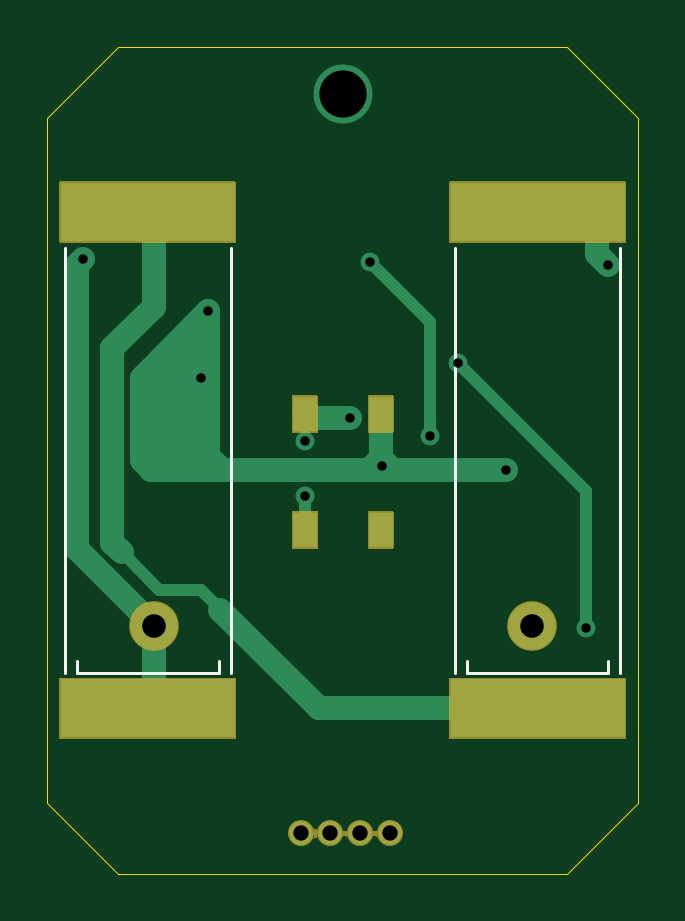
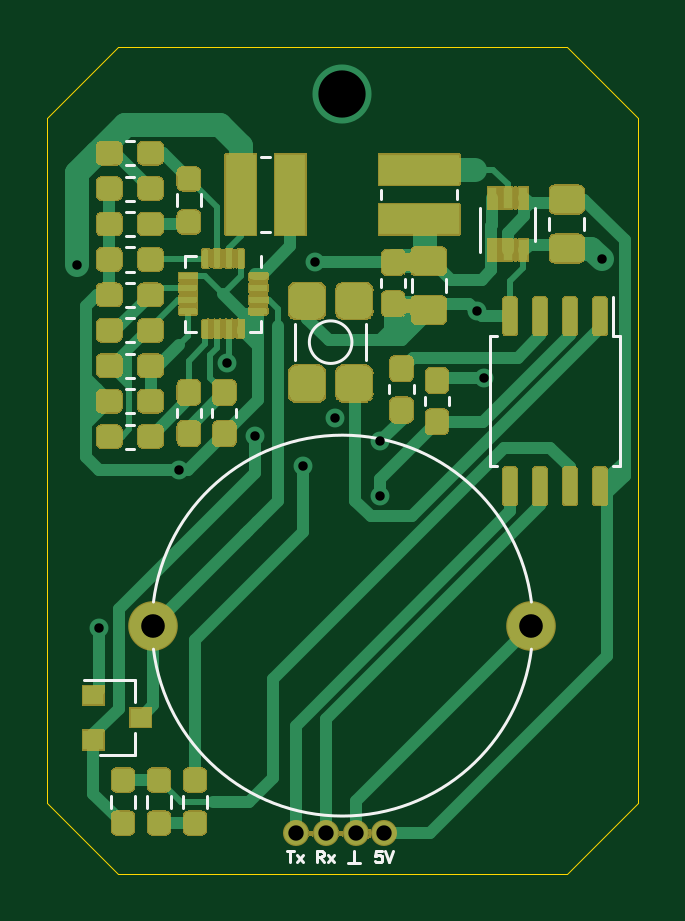
Circuit board: 11 layer files. Board 25.0 x 35.0 mm.
- bottom_copper: Omamori-B_Cu.gbr (41360 bytes)
- bottom_mask: Omamori-B_Mask.gbr (78692 bytes)
- paste: Omamori-B_Paste.gbr (23575 bytes)
- bottom_silk: Omamori-B_SilkS.gbr (5192 bytes)
- outline: Omamori-Edge_Cuts.gbr (914 bytes)
- top_copper: Omamori-F_Cu.gbr (5226 bytes)
- top_mask: Omamori-F_Mask.gbr (6777 bytes)
- paste: Omamori-F_Paste.gbr (752 bytes)
- top_silk: Omamori-F_SilkS.gbr (999 bytes)
- drill: Omamori-NPTH.drl (273 bytes)
- drill: Omamori-PTH.drl (581 bytes)

=== bottom_copper: Omamori-B_Cu.gbr (41360 bytes, source omitted) ===
=== bottom_mask: Omamori-B_Mask.gbr (78692 bytes, source omitted) ===
=== paste: Omamori-B_Paste.gbr (23575 bytes, source omitted) ===
=== bottom_silk: Omamori-B_SilkS.gbr ===
G04 #@! TF.GenerationSoftware,KiCad,Pcbnew,(5.1.9)-1*
G04 #@! TF.CreationDate,2021-12-18T15:16:19+01:00*
G04 #@! TF.ProjectId,Omamori,4f6d616d-6f72-4692-9e6b-696361645f70,rev?*
G04 #@! TF.SameCoordinates,Original*
G04 #@! TF.FileFunction,Legend,Bot*
G04 #@! TF.FilePolarity,Positive*
%FSLAX46Y46*%
G04 Gerber Fmt 4.6, Leading zero omitted, Abs format (unit mm)*
G04 Created by KiCad (PCBNEW (5.1.9)-1) date 2021-12-18 15:16:19*
%MOMM*%
%LPD*%
G01*
G04 APERTURE LIST*
%ADD10C,0.120000*%
%ADD11C,0.125000*%
G04 APERTURE END LIST*
D10*
X28440000Y-21815000D02*
X28440000Y-21340000D01*
X31660000Y-24560000D02*
X31185000Y-24560000D01*
X31660000Y-24085000D02*
X31660000Y-24560000D01*
X31660000Y-21340000D02*
X31185000Y-21340000D01*
X31660000Y-21815000D02*
X31660000Y-21340000D01*
X28440000Y-24560000D02*
X28915000Y-24560000D01*
X28440000Y-24085000D02*
X28440000Y-24560000D01*
X30719500Y-44195276D02*
X30719500Y-44704724D01*
X31764500Y-44195276D02*
X31764500Y-44704724D01*
X33288500Y-44704724D02*
X33288500Y-44195276D01*
X32243500Y-44704724D02*
X32243500Y-44195276D01*
X34812500Y-44704724D02*
X34812500Y-44195276D01*
X33767500Y-44704724D02*
X33767500Y-44195276D01*
X33784000Y-42474000D02*
X33784000Y-41544000D01*
X33784000Y-39314000D02*
X33784000Y-40244000D01*
X33784000Y-39314000D02*
X35944000Y-39314000D01*
X33784000Y-42474000D02*
X35244000Y-42474000D01*
X24750000Y-47050000D02*
X24250000Y-47050000D01*
X24500000Y-47050000D02*
X24500000Y-46550000D01*
X13535000Y-24752500D02*
X13535000Y-23100000D01*
X13252500Y-24752500D02*
X13535000Y-24752500D01*
X13252500Y-27500000D02*
X13252500Y-24752500D01*
X13252500Y-30247500D02*
X13535000Y-30247500D01*
X13252500Y-27500000D02*
X13252500Y-30247500D01*
X18747500Y-24752500D02*
X18465000Y-24752500D01*
X18747500Y-27500000D02*
X18747500Y-24752500D01*
X18747500Y-30247500D02*
X18465000Y-30247500D01*
X18747500Y-27500000D02*
X18747500Y-30247500D01*
X20601000Y-22344748D02*
X20601000Y-22867252D01*
X22071000Y-22344748D02*
X22071000Y-22867252D01*
X14765000Y-19738748D02*
X14765000Y-20261252D01*
X16235000Y-19738748D02*
X16235000Y-20261252D01*
X34171267Y-17510000D02*
X33828733Y-17510000D01*
X34171267Y-16490000D02*
X33828733Y-16490000D01*
X30977500Y-19254724D02*
X30977500Y-18745276D01*
X32022500Y-19254724D02*
X32022500Y-18745276D01*
X26401388Y-25000000D02*
G75*
G03*
X26401388Y-25000000I-901388J0D01*
G01*
X24000000Y-24250000D02*
X24000000Y-25750000D01*
X27000000Y-24250000D02*
X27000000Y-25750000D01*
X20150000Y-18950000D02*
X20150000Y-18550000D01*
X23350000Y-18950000D02*
X23350000Y-18550000D01*
X28450000Y-20350000D02*
X28050000Y-20350000D01*
X28450000Y-17150000D02*
X28050000Y-17150000D01*
X34171267Y-20510000D02*
X33828733Y-20510000D01*
X34171267Y-19490000D02*
X33828733Y-19490000D01*
X17000001Y-38000001D02*
G75*
G03*
X32999999Y-37999999I7999999J1000001D01*
G01*
X32999999Y-35999999D02*
G75*
G03*
X17000001Y-36000001I-7999999J-1000001D01*
G01*
X16840000Y-20700000D02*
X16840000Y-19300000D01*
X19160000Y-19300000D02*
X19160000Y-21200000D01*
X33828733Y-22490000D02*
X34171267Y-22490000D01*
X33828733Y-23510000D02*
X34171267Y-23510000D01*
X33828733Y-26990000D02*
X34171267Y-26990000D01*
X33828733Y-28010000D02*
X34171267Y-28010000D01*
X34171267Y-26510000D02*
X33828733Y-26510000D01*
X34171267Y-25490000D02*
X33828733Y-25490000D01*
X33828733Y-23990000D02*
X34171267Y-23990000D01*
X33828733Y-25010000D02*
X34171267Y-25010000D01*
X30510000Y-27828733D02*
X30510000Y-28171267D01*
X29490000Y-27828733D02*
X29490000Y-28171267D01*
X32010000Y-27828733D02*
X32010000Y-28171267D01*
X30990000Y-27828733D02*
X30990000Y-28171267D01*
X34171267Y-29510000D02*
X33828733Y-29510000D01*
X34171267Y-28490000D02*
X33828733Y-28490000D01*
X21990000Y-27171267D02*
X21990000Y-26828733D01*
X23010000Y-27171267D02*
X23010000Y-26828733D01*
X33828733Y-20990000D02*
X34171267Y-20990000D01*
X33828733Y-22010000D02*
X34171267Y-22010000D01*
X20490000Y-27671267D02*
X20490000Y-27328733D01*
X21510000Y-27671267D02*
X21510000Y-27328733D01*
X33828733Y-17990000D02*
X34171267Y-17990000D01*
X33828733Y-19010000D02*
X34171267Y-19010000D01*
X23370000Y-22328733D02*
X23370000Y-22671267D01*
X22350000Y-22328733D02*
X22350000Y-22671267D01*
D11*
X23345238Y-46526190D02*
X23583333Y-46526190D01*
X23607142Y-46764285D01*
X23583333Y-46740476D01*
X23535714Y-46716666D01*
X23416666Y-46716666D01*
X23369047Y-46740476D01*
X23345238Y-46764285D01*
X23321428Y-46811904D01*
X23321428Y-46930952D01*
X23345238Y-46978571D01*
X23369047Y-47002380D01*
X23416666Y-47026190D01*
X23535714Y-47026190D01*
X23583333Y-47002380D01*
X23607142Y-46978571D01*
X23178571Y-46526190D02*
X23011904Y-47026190D01*
X22845238Y-46526190D01*
X27345238Y-46526190D02*
X27059523Y-46526190D01*
X27202380Y-47026190D02*
X27202380Y-46526190D01*
X26940476Y-47026190D02*
X26678571Y-46692857D01*
X26940476Y-46692857D02*
X26678571Y-47026190D01*
X25797619Y-47026190D02*
X25964285Y-46788095D01*
X26083333Y-47026190D02*
X26083333Y-46526190D01*
X25892857Y-46526190D01*
X25845238Y-46550000D01*
X25821428Y-46573809D01*
X25797619Y-46621428D01*
X25797619Y-46692857D01*
X25821428Y-46740476D01*
X25845238Y-46764285D01*
X25892857Y-46788095D01*
X26083333Y-46788095D01*
X25630952Y-47026190D02*
X25369047Y-46692857D01*
X25630952Y-46692857D02*
X25369047Y-47026190D01*
M02*

=== outline: Omamori-Edge_Cuts.gbr ===
G04 #@! TF.GenerationSoftware,KiCad,Pcbnew,(5.1.9)-1*
G04 #@! TF.CreationDate,2021-12-18T15:16:19+01:00*
G04 #@! TF.ProjectId,Omamori,4f6d616d-6f72-4692-9e6b-696361645f70,rev?*
G04 #@! TF.SameCoordinates,Original*
G04 #@! TF.FileFunction,Profile,NP*
%FSLAX46Y46*%
G04 Gerber Fmt 4.6, Leading zero omitted, Abs format (unit mm)*
G04 Created by KiCad (PCBNEW (5.1.9)-1) date 2021-12-18 15:16:19*
%MOMM*%
%LPD*%
G01*
G04 APERTURE LIST*
G04 #@! TA.AperFunction,Profile*
%ADD10C,0.050000*%
G04 #@! TD*
G04 APERTURE END LIST*
D10*
X15500000Y-12500000D02*
X34500000Y-12500000D01*
X34500000Y-12500000D02*
X37500000Y-15500000D01*
X12500000Y-15500000D02*
X15500000Y-12500000D01*
X12500000Y-44500000D02*
X12500000Y-15500000D01*
X15500000Y-47500000D02*
X12500000Y-44500000D01*
X34500000Y-47500000D02*
X15500000Y-47500000D01*
X37500000Y-44500000D02*
X34500000Y-47500000D01*
X37500000Y-15500000D02*
X37500000Y-44500000D01*
M02*

=== top_copper: Omamori-F_Cu.gbr ===
G04 #@! TF.GenerationSoftware,KiCad,Pcbnew,(5.1.9)-1*
G04 #@! TF.CreationDate,2021-12-18T15:16:19+01:00*
G04 #@! TF.ProjectId,Omamori,4f6d616d-6f72-4692-9e6b-696361645f70,rev?*
G04 #@! TF.SameCoordinates,Original*
G04 #@! TF.FileFunction,Copper,L1,Top*
G04 #@! TF.FilePolarity,Positive*
%FSLAX46Y46*%
G04 Gerber Fmt 4.6, Leading zero omitted, Abs format (unit mm)*
G04 Created by KiCad (PCBNEW (5.1.9)-1) date 2021-12-18 15:16:19*
%MOMM*%
%LPD*%
G01*
G04 APERTURE LIST*
G04 #@! TA.AperFunction,ComponentPad*
%ADD10C,1.000000*%
G04 #@! TD*
G04 #@! TA.AperFunction,ComponentPad*
%ADD11O,1.000000X1.000000*%
G04 #@! TD*
G04 #@! TA.AperFunction,SMDPad,CuDef*
%ADD12R,7.400000X2.500000*%
G04 #@! TD*
G04 #@! TA.AperFunction,ComponentPad*
%ADD13C,2.000000*%
G04 #@! TD*
G04 #@! TA.AperFunction,SMDPad,CuDef*
%ADD14R,1.000000X1.500000*%
G04 #@! TD*
G04 #@! TA.AperFunction,ViaPad*
%ADD15C,2.500000*%
G04 #@! TD*
G04 #@! TA.AperFunction,ViaPad*
%ADD16C,0.800000*%
G04 #@! TD*
G04 #@! TA.AperFunction,Conductor*
%ADD17C,1.000000*%
G04 #@! TD*
G04 #@! TA.AperFunction,Conductor*
%ADD18C,0.500000*%
G04 #@! TD*
G04 #@! TA.AperFunction,Conductor*
%ADD19C,0.250000*%
G04 #@! TD*
G04 #@! TA.AperFunction,Conductor*
%ADD20C,0.100000*%
G04 #@! TD*
G04 APERTURE END LIST*
D10*
X23250000Y-45800000D03*
D11*
X26980000Y-45800000D03*
X25710000Y-45800000D03*
X24440000Y-45800000D03*
D12*
X16750000Y-19500000D03*
X16750000Y-40500000D03*
X33250000Y-19500000D03*
X33250000Y-40500000D03*
D13*
X17000000Y-37000000D03*
X33000000Y-37000000D03*
D14*
X26600000Y-28050000D03*
X23400000Y-28050000D03*
X26600000Y-32950000D03*
X23400000Y-32950000D03*
D15*
X25000000Y-14500000D03*
D16*
X19000000Y-26500000D03*
X19300000Y-23700000D03*
X31900000Y-30400000D03*
X14000000Y-21500000D03*
X26670000Y-30226000D03*
X36250000Y-21750000D03*
X29900000Y-25900000D03*
X35306000Y-37084000D03*
X23400000Y-31496000D03*
X25300000Y-28200000D03*
X23400000Y-29178000D03*
X26162000Y-21590000D03*
X28702000Y-28956000D03*
D17*
X19250000Y-30000000D02*
X16500000Y-30000000D01*
X19250000Y-30000000D02*
X19250000Y-23750000D01*
X17000000Y-37000000D02*
X17000000Y-40500000D01*
X16500000Y-30000000D02*
X16500000Y-26500000D01*
X19300000Y-23700000D02*
X16500000Y-26500000D01*
X26600000Y-30200000D02*
X26799990Y-30399990D01*
X26600000Y-28050000D02*
X26600000Y-30200000D01*
X31899990Y-30399990D02*
X26799990Y-30399990D01*
X16899990Y-30399990D02*
X16500000Y-30000000D01*
X19300000Y-29800000D02*
X19899990Y-30399990D01*
X19300000Y-23700000D02*
X19300000Y-29800000D01*
X19899990Y-30399990D02*
X16899990Y-30399990D01*
X26799990Y-30399990D02*
X19899990Y-30399990D01*
X13750000Y-21750000D02*
X14000000Y-21500000D01*
X13750000Y-33750000D02*
X13750000Y-21750000D01*
X17000000Y-37000000D02*
X13750000Y-33750000D01*
X17000000Y-19500000D02*
X17000000Y-23500000D01*
X17000000Y-23500000D02*
X15250000Y-25250000D01*
X33250000Y-40500000D02*
X24000000Y-40500000D01*
D18*
X17241998Y-35500000D02*
X19000000Y-35500000D01*
X15250000Y-32978002D02*
X15250000Y-33030000D01*
X15381999Y-33161999D02*
X15381999Y-33640001D01*
X15250000Y-33030000D02*
X15381999Y-33161999D01*
D17*
X15250000Y-31994000D02*
X15250000Y-32978002D01*
X15250000Y-25250000D02*
X15250000Y-31994000D01*
D18*
X15748000Y-34006002D02*
X15889999Y-34148001D01*
X15889999Y-34148001D02*
X17241998Y-35500000D01*
X15250000Y-31994000D02*
X15250000Y-32522000D01*
X15381999Y-33640001D02*
X15889999Y-34148001D01*
D17*
X15250000Y-33508002D02*
X15635999Y-33894001D01*
X15250000Y-31994000D02*
X15250000Y-33508002D01*
D18*
X15635999Y-33894001D02*
X15381999Y-33640001D01*
X15748000Y-34006002D02*
X15635999Y-33894001D01*
D17*
X24000000Y-40500000D02*
X23990000Y-40500000D01*
X23990000Y-40500000D02*
X19812000Y-36322000D01*
D18*
X19812000Y-36312000D02*
X19000000Y-35500000D01*
X19812000Y-36322000D02*
X19812000Y-36312000D01*
D17*
X32750000Y-19500000D02*
X35750000Y-19500000D01*
X35750000Y-21250000D02*
X36250000Y-21750000D01*
X35750000Y-19500000D02*
X35750000Y-21250000D01*
D18*
X29900000Y-25900000D02*
X35306000Y-31306000D01*
X35306000Y-31306000D02*
X35306000Y-37084000D01*
X35306000Y-37084000D02*
X35306000Y-37084000D01*
D19*
X23350000Y-33000000D02*
X23400000Y-32950000D01*
X23400000Y-32950000D02*
X23200000Y-32950000D01*
D18*
X23400000Y-31496000D02*
X23400000Y-32950000D01*
D19*
X23400000Y-28100000D02*
X23400000Y-28050000D01*
D17*
X23550000Y-28200000D02*
X23400000Y-28050000D01*
X25300000Y-28200000D02*
X23550000Y-28200000D01*
D19*
X23400000Y-28050000D02*
X23400000Y-29178000D01*
X23400000Y-29178000D02*
X23400000Y-29178000D01*
D18*
X28702000Y-28956000D02*
X28702000Y-28956000D01*
X28702000Y-24130000D02*
X28702000Y-28956000D01*
X28702000Y-24130000D02*
X26162000Y-21590000D01*
D20*
X19200000Y-29950000D02*
X16550000Y-29950000D01*
X16550000Y-26270710D01*
X19200000Y-23620710D01*
X19200000Y-29950000D01*
G04 #@! TA.AperFunction,Conductor*
G36*
X19200000Y-29950000D02*
G01*
X16550000Y-29950000D01*
X16550000Y-26270710D01*
X19200000Y-23620710D01*
X19200000Y-29950000D01*
G37*
G04 #@! TD.AperFunction*
X27579290Y-30250000D02*
X25620710Y-30250000D01*
X26600000Y-29270710D01*
X27579290Y-30250000D01*
G04 #@! TA.AperFunction,Conductor*
G36*
X27579290Y-30250000D02*
G01*
X25620710Y-30250000D01*
X26600000Y-29270710D01*
X27579290Y-30250000D01*
G37*
G04 #@! TD.AperFunction*
M02*

=== top_mask: Omamori-F_Mask.gbr (6777 bytes, source omitted) ===
=== paste: Omamori-F_Paste.gbr ===
G04 #@! TF.GenerationSoftware,KiCad,Pcbnew,(5.1.9)-1*
G04 #@! TF.CreationDate,2021-12-18T15:16:19+01:00*
G04 #@! TF.ProjectId,Omamori,4f6d616d-6f72-4692-9e6b-696361645f70,rev?*
G04 #@! TF.SameCoordinates,Original*
G04 #@! TF.FileFunction,Paste,Top*
G04 #@! TF.FilePolarity,Positive*
%FSLAX46Y46*%
G04 Gerber Fmt 4.6, Leading zero omitted, Abs format (unit mm)*
G04 Created by KiCad (PCBNEW (5.1.9)-1) date 2021-12-18 15:16:19*
%MOMM*%
%LPD*%
G01*
G04 APERTURE LIST*
%ADD10R,7.400000X2.500000*%
%ADD11R,1.000000X1.500000*%
G04 APERTURE END LIST*
D10*
X16750000Y-19500000D03*
X16750000Y-40500000D03*
X33250000Y-19500000D03*
X33250000Y-40500000D03*
D11*
X26600000Y-28050000D03*
X23400000Y-28050000D03*
X26600000Y-32950000D03*
X23400000Y-32950000D03*
M02*

=== top_silk: Omamori-F_SilkS.gbr ===
G04 #@! TF.GenerationSoftware,KiCad,Pcbnew,(5.1.9)-1*
G04 #@! TF.CreationDate,2021-12-18T15:16:19+01:00*
G04 #@! TF.ProjectId,Omamori,4f6d616d-6f72-4692-9e6b-696361645f70,rev?*
G04 #@! TF.SameCoordinates,Original*
G04 #@! TF.FileFunction,Legend,Top*
G04 #@! TF.FilePolarity,Positive*
%FSLAX46Y46*%
G04 Gerber Fmt 4.6, Leading zero omitted, Abs format (unit mm)*
G04 Created by KiCad (PCBNEW (5.1.9)-1) date 2021-12-18 15:16:19*
%MOMM*%
%LPD*%
G01*
G04 APERTURE LIST*
%ADD10C,0.120000*%
G04 APERTURE END LIST*
D10*
X20250000Y-21000000D02*
X20250000Y-39000000D01*
X13250000Y-21000000D02*
X13250000Y-39000000D01*
X19750000Y-39000000D02*
X13750000Y-39000000D01*
X13750000Y-39000000D02*
X13750000Y-38500000D01*
X19750000Y-39000000D02*
X19750000Y-38500000D01*
X36750000Y-21000000D02*
X36750000Y-39000000D01*
X29750000Y-21000000D02*
X29750000Y-39000000D01*
X36250000Y-39000000D02*
X30250000Y-39000000D01*
X30250000Y-39000000D02*
X30250000Y-38500000D01*
X36250000Y-39000000D02*
X36250000Y-38500000D01*
M02*

=== drill: Omamori-NPTH.drl ===
M48
; DRILL file {KiCad (5.1.9)-1} date 12/18/21 15:16:23
; FORMAT={-:-/ absolute / metric / decimal}
; #@! TF.CreationDate,2021-12-18T15:16:23+01:00
; #@! TF.GenerationSoftware,Kicad,Pcbnew,(5.1.9)-1
; #@! TF.FileFunction,NonPlated,1,2,NPTH
FMAT,2
METRIC
%
G90
G05
T0
M30

=== drill: Omamori-PTH.drl ===
M48
; DRILL file {KiCad (5.1.9)-1} date 12/18/21 15:16:23
; FORMAT={-:-/ absolute / metric / decimal}
; #@! TF.CreationDate,2021-12-18T15:16:23+01:00
; #@! TF.GenerationSoftware,Kicad,Pcbnew,(5.1.9)-1
; #@! TF.FileFunction,Plated,1,2,PTH
FMAT,2
METRIC
T1C0.400
T2C0.650
T3C1.000
T4C2.000
%
G90
G05
T1
X14.0Y-21.5
X19.0Y-26.5
X19.3Y-23.7
X23.4Y-29.178
X23.4Y-31.496
X25.3Y-28.2
X26.162Y-21.59
X26.67Y-30.226
X28.702Y-28.956
X29.9Y-25.9
X31.9Y-30.4
X35.306Y-37.084
X36.25Y-21.75
T2
X23.25Y-45.8
X24.44Y-45.8
X25.71Y-45.8
X26.98Y-45.8
T3
X17.0Y-37.0
X33.0Y-37.0
T4
X25.0Y-14.5
T0
M30
